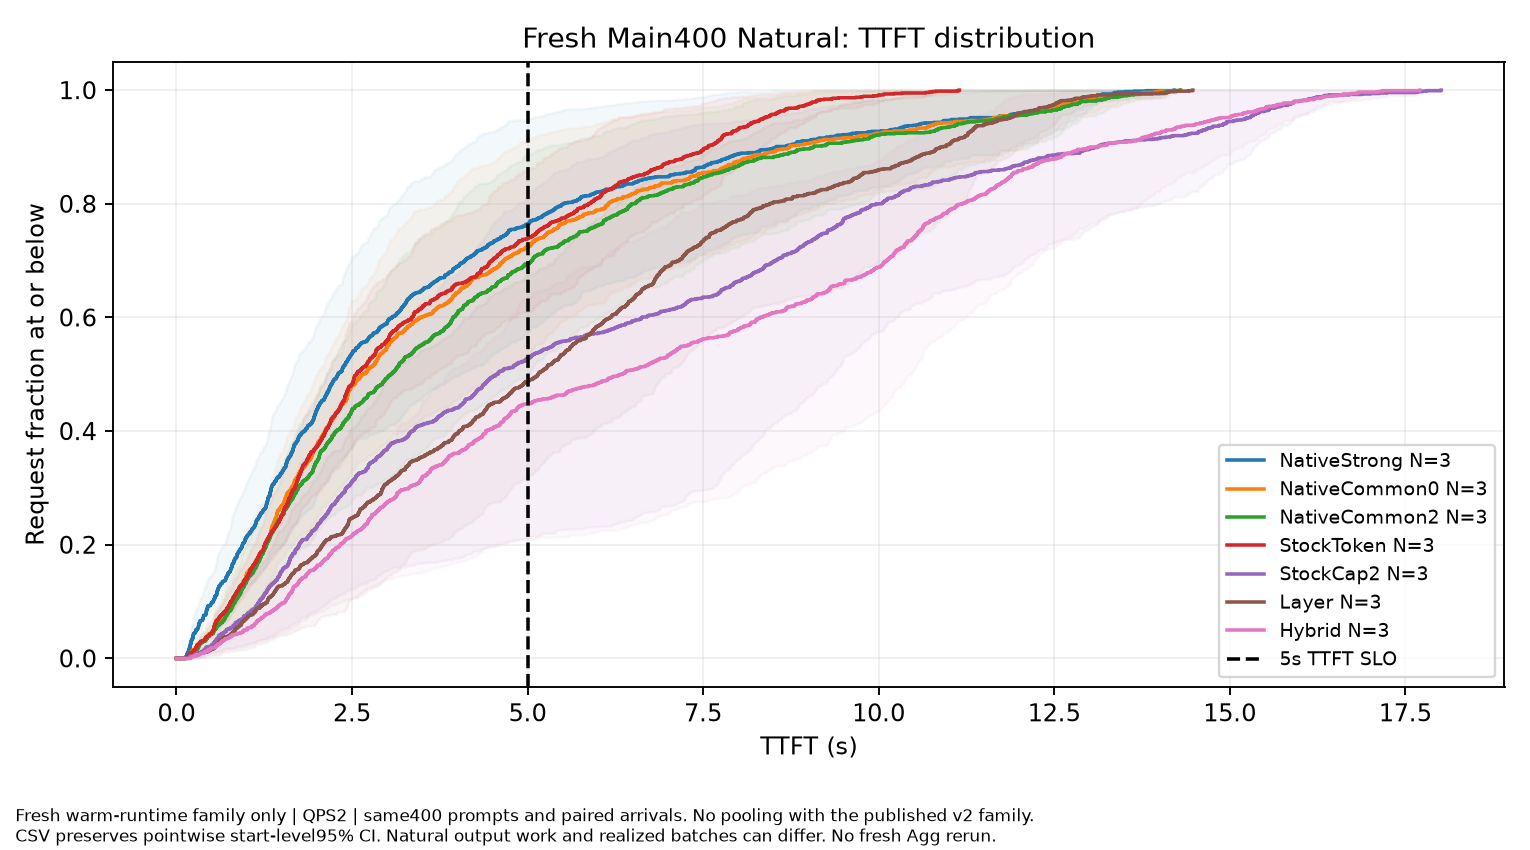

Source data for this figure (header and first rows):
model_revision, metadata_reference, family, method, TTFT_ms, CDF, CI95_low, CI95_high, starts, requests, QPS, GPU_pair, seeds, dataset_SHA256, worker_source_SHA256, evidence
b968826d9c46dd6066d109eabc6255188de91218, controlled_intervention_per_start.csv or…, Current_Main400_Natural, NativeStrong, 0.0, 0.0, 0.0, 0.0, 3, 1200, 2.0, [0, 1], [2026112271, 2026112272, 2026112273], ["0845a0e44f001acf55dfd16407dc05e80dc561…, ["8b1edce3513868873403bd298d3b22963b8412…, FRESH_RAW_TRACE_DISTRIBUTION
b968826d9c46dd6066d109eabc6255188de91218, controlled_intervention_per_start.csv or…, Current_Main400_Natural, NativeStrong, 118.8, 0.0008333, 0.0, 0.001958, 3, 1200, 2.0, [0, 1], [2026112271, 2026112272, 2026112273], ["0845a0e44f001acf55dfd16407dc05e80dc561…, ["8b1edce3513868873403bd298d3b22963b8412…, FRESH_RAW_TRACE_DISTRIBUTION
b968826d9c46dd6066d109eabc6255188de91218, controlled_intervention_per_start.csv or…, Current_Main400_Natural, NativeStrong, 134.4, 0.001667, 0.0, 0.003917, 3, 1200, 2.0, [0, 1], [2026112271, 2026112272, 2026112273], ["0845a0e44f001acf55dfd16407dc05e80dc561…, ["8b1edce3513868873403bd298d3b22963b8412…, FRESH_RAW_TRACE_DISTRIBUTION
b968826d9c46dd6066d109eabc6255188de91218, controlled_intervention_per_start.csv or…, Current_Main400_Natural, NativeStrong, 134.8, 0.0025, 0.0, 0.005875, 3, 1200, 2.0, [0, 1], [2026112271, 2026112272, 2026112273], ["0845a0e44f001acf55dfd16407dc05e80dc561…, ["8b1edce3513868873403bd298d3b22963b8412…, FRESH_RAW_TRACE_DISTRIBUTION
b968826d9c46dd6066d109eabc6255188de91218, controlled_intervention_per_start.csv or…, Current_Main400_Natural, NativeStrong, 136.3, 0.003333, 0.0, 0.007833, 3, 1200, 2.0, [0, 1], [2026112271, 2026112272, 2026112273], ["0845a0e44f001acf55dfd16407dc05e80dc561…, ["8b1edce3513868873403bd298d3b22963b8412…, FRESH_RAW_TRACE_DISTRIBUTION
b968826d9c46dd6066d109eabc6255188de91218, controlled_intervention_per_start.csv or…, Current_Main400_Natural, NativeStrong, 141.4, 0.004167, 0.0005417, 0.008375, 3, 1200, 2.0, [0, 1], [2026112271, 2026112272, 2026112273], ["0845a0e44f001acf55dfd16407dc05e80dc561…, ["8b1edce3513868873403bd298d3b22963b8412…, FRESH_RAW_TRACE_DISTRIBUTION
b968826d9c46dd6066d109eabc6255188de91218, controlled_intervention_per_start.csv or…, Current_Main400_Natural, NativeStrong, 145.2, 0.005, 0.0005417, 0.01033, 3, 1200, 2.0, [0, 1], [2026112271, 2026112272, 2026112273], ["0845a0e44f001acf55dfd16407dc05e80dc561…, ["8b1edce3513868873403bd298d3b22963b8412…, FRESH_RAW_TRACE_DISTRIBUTION
b968826d9c46dd6066d109eabc6255188de91218, controlled_intervention_per_start.csv or…, Current_Main400_Natural, NativeStrong, 145.9, 0.005833, 0.0005417, 0.01229, 3, 1200, 2.0, [0, 1], [2026112271, 2026112272, 2026112273], ["0845a0e44f001acf55dfd16407dc05e80dc561…, ["8b1edce3513868873403bd298d3b22963b8412…, FRESH_RAW_TRACE_DISTRIBUTION
b968826d9c46dd6066d109eabc6255188de91218, controlled_intervention_per_start.csv or…, Current_Main400_Natural, NativeStrong, 148.7, 0.006667, 0.0005417, 0.01425, 3, 1200, 2.0, [0, 1], [2026112271, 2026112272, 2026112273], ["0845a0e44f001acf55dfd16407dc05e80dc561…, ["8b1edce3513868873403bd298d3b22963b8412…, FRESH_RAW_TRACE_DISTRIBUTION
b968826d9c46dd6066d109eabc6255188de91218, controlled_intervention_per_start.csv or…, Current_Main400_Natural, NativeStrong, 151.6, 0.0075, 0.001083, 0.01479, 3, 1200, 2.0, [0, 1], [2026112271, 2026112272, 2026112273], ["0845a0e44f001acf55dfd16407dc05e80dc561…, ["8b1edce3513868873403bd298d3b22963b8412…, FRESH_RAW_TRACE_DISTRIBUTION
b968826d9c46dd6066d109eabc6255188de91218, controlled_intervention_per_start.csv or…, Current_Main400_Natural, NativeStrong, 155, 0.008333, 0.001083, 0.01675, 3, 1200, 2.0, [0, 1], [2026112271, 2026112272, 2026112273], ["0845a0e44f001acf55dfd16407dc05e80dc561…, ["8b1edce3513868873403bd298d3b22963b8412…, FRESH_RAW_TRACE_DISTRIBUTION
b968826d9c46dd6066d109eabc6255188de91218, controlled_intervention_per_start.csv or…, Current_Main400_Natural, NativeStrong, 157.2, 0.009167, 0.001083, 0.01871, 3, 1200, 2.0, [0, 1], [2026112271, 2026112272, 2026112273], ["0845a0e44f001acf55dfd16407dc05e80dc561…, ["8b1edce3513868873403bd298d3b22963b8412…, FRESH_RAW_TRACE_DISTRIBUTION
b968826d9c46dd6066d109eabc6255188de91218, controlled_intervention_per_start.csv or…, Current_Main400_Natural, NativeStrong, 157.9, 0.01, 0.001083, 0.02067, 3, 1200, 2.0, [0, 1], [2026112271, 2026112272, 2026112273], ["0845a0e44f001acf55dfd16407dc05e80dc561…, ["8b1edce3513868873403bd298d3b22963b8412…, FRESH_RAW_TRACE_DISTRIBUTION
b968826d9c46dd6066d109eabc6255188de91218, controlled_intervention_per_start.csv or…, Current_Main400_Natural, NativeStrong, 161.5, 0.01083, 0.003042, 0.02067, 3, 1200, 2.0, [0, 1], [2026112271, 2026112272, 2026112273], ["0845a0e44f001acf55dfd16407dc05e80dc561…, ["8b1edce3513868873403bd298d3b22963b8412…, FRESH_RAW_TRACE_DISTRIBUTION
b968826d9c46dd6066d109eabc6255188de91218, controlled_intervention_per_start.csv or…, Current_Main400_Natural, NativeStrong, 167.7, 0.01167, 0.003042, 0.02262, 3, 1200, 2.0, [0, 1], [2026112271, 2026112272, 2026112273], ["0845a0e44f001acf55dfd16407dc05e80dc561…, ["8b1edce3513868873403bd298d3b22963b8412…, FRESH_RAW_TRACE_DISTRIBUTION
b968826d9c46dd6066d109eabc6255188de91218, controlled_intervention_per_start.csv or…, Current_Main400_Natural, NativeStrong, 169.4, 0.0125, 0.005, 0.02262, 3, 1200, 2.0, [0, 1], [2026112271, 2026112272, 2026112273], ["0845a0e44f001acf55dfd16407dc05e80dc561…, ["8b1edce3513868873403bd298d3b22963b8412…, FRESH_RAW_TRACE_DISTRIBUTION
b968826d9c46dd6066d109eabc6255188de91218, controlled_intervention_per_start.csv or…, Current_Main400_Natural, NativeStrong, 176.4, 0.01333, 0.005, 0.02458, 3, 1200, 2.0, [0, 1], [2026112271, 2026112272, 2026112273], ["0845a0e44f001acf55dfd16407dc05e80dc561…, ["8b1edce3513868873403bd298d3b22963b8412…, FRESH_RAW_TRACE_DISTRIBUTION
b968826d9c46dd6066d109eabc6255188de91218, controlled_intervention_per_start.csv or…, Current_Main400_Natural, NativeStrong, 178.6, 0.01417, 0.005, 0.02654, 3, 1200, 2.0, [0, 1], [2026112271, 2026112272, 2026112273], ["0845a0e44f001acf55dfd16407dc05e80dc561…, ["8b1edce3513868873403bd298d3b22963b8412…, FRESH_RAW_TRACE_DISTRIBUTION
b968826d9c46dd6066d109eabc6255188de91218, controlled_intervention_per_start.csv or…, Current_Main400_Natural, NativeStrong, 179.4, 0.015, 0.005542, 0.02708, 3, 1200, 2.0, [0, 1], [2026112271, 2026112272, 2026112273], ["0845a0e44f001acf55dfd16407dc05e80dc561…, ["8b1edce3513868873403bd298d3b22963b8412…, FRESH_RAW_TRACE_DISTRIBUTION
b968826d9c46dd6066d109eabc6255188de91218, controlled_intervention_per_start.csv or…, Current_Main400_Natural, NativeStrong, 179.8, 0.01583, 0.006083, 0.02762, 3, 1200, 2.0, [0, 1], [2026112271, 2026112272, 2026112273], ["0845a0e44f001acf55dfd16407dc05e80dc561…, ["8b1edce3513868873403bd298d3b22963b8412…, FRESH_RAW_TRACE_DISTRIBUTION
b968826d9c46dd6066d109eabc6255188de91218, controlled_intervention_per_start.csv or…, Current_Main400_Natural, NativeStrong, 182.1, 0.01667, 0.006083, 0.02958, 3, 1200, 2.0, [0, 1], [2026112271, 2026112272, 2026112273], ["0845a0e44f001acf55dfd16407dc05e80dc561…, ["8b1edce3513868873403bd298d3b22963b8412…, FRESH_RAW_TRACE_DISTRIBUTION
b968826d9c46dd6066d109eabc6255188de91218, controlled_intervention_per_start.csv or…, Current_Main400_Natural, NativeStrong, 183.2, 0.0175, 0.006625, 0.03012, 3, 1200, 2.0, [0, 1], [2026112271, 2026112272, 2026112273], ["0845a0e44f001acf55dfd16407dc05e80dc561…, ["8b1edce3513868873403bd298d3b22963b8412…, FRESH_RAW_TRACE_DISTRIBUTION
b968826d9c46dd6066d109eabc6255188de91218, controlled_intervention_per_start.csv or…, Current_Main400_Natural, NativeStrong, 184.8, 0.01833, 0.006625, 0.03208, 3, 1200, 2.0, [0, 1], [2026112271, 2026112272, 2026112273], ["0845a0e44f001acf55dfd16407dc05e80dc561…, ["8b1edce3513868873403bd298d3b22963b8412…, FRESH_RAW_TRACE_DISTRIBUTION
b968826d9c46dd6066d109eabc6255188de91218, controlled_intervention_per_start.csv or…, Current_Main400_Natural, NativeStrong, 188.8, 0.01917, 0.006625, 0.03404, 3, 1200, 2.0, [0, 1], [2026112271, 2026112272, 2026112273], ["0845a0e44f001acf55dfd16407dc05e80dc561…, ["8b1edce3513868873403bd298d3b22963b8412…, FRESH_RAW_TRACE_DISTRIBUTION
b968826d9c46dd6066d109eabc6255188de91218, controlled_intervention_per_start.csv or…, Current_Main400_Natural, NativeStrong, 190.4, 0.02, 0.006625, 0.036, 3, 1200, 2.0, [0, 1], [2026112271, 2026112272, 2026112273], ["0845a0e44f001acf55dfd16407dc05e80dc561…, ["8b1edce3513868873403bd298d3b22963b8412…, FRESH_RAW_TRACE_DISTRIBUTION
b968826d9c46dd6066d109eabc6255188de91218, controlled_intervention_per_start.csv or…, Current_Main400_Natural, NativeStrong, 190.4, 0.02083, 0.006625, 0.03796, 3, 1200, 2.0, [0, 1], [2026112271, 2026112272, 2026112273], ["0845a0e44f001acf55dfd16407dc05e80dc561…, ["8b1edce3513868873403bd298d3b22963b8412…, FRESH_RAW_TRACE_DISTRIBUTION
b968826d9c46dd6066d109eabc6255188de91218, controlled_intervention_per_start.csv or…, Current_Main400_Natural, NativeStrong, 194.3, 0.02167, 0.006625, 0.03992, 3, 1200, 2.0, [0, 1], [2026112271, 2026112272, 2026112273], ["0845a0e44f001acf55dfd16407dc05e80dc561…, ["8b1edce3513868873403bd298d3b22963b8412…, FRESH_RAW_TRACE_DISTRIBUTION
b968826d9c46dd6066d109eabc6255188de91218, controlled_intervention_per_start.csv or…, Current_Main400_Natural, NativeStrong, 195.7, 0.0225, 0.006625, 0.04187, 3, 1200, 2.0, [0, 1], [2026112271, 2026112272, 2026112273], ["0845a0e44f001acf55dfd16407dc05e80dc561…, ["8b1edce3513868873403bd298d3b22963b8412…, FRESH_RAW_TRACE_DISTRIBUTION
b968826d9c46dd6066d109eabc6255188de91218, controlled_intervention_per_start.csv or…, Current_Main400_Natural, NativeStrong, 196.9, 0.02333, 0.007167, 0.04242, 3, 1200, 2.0, [0, 1], [2026112271, 2026112272, 2026112273], ["0845a0e44f001acf55dfd16407dc05e80dc561…, ["8b1edce3513868873403bd298d3b22963b8412…, FRESH_RAW_TRACE_DISTRIBUTION
b968826d9c46dd6066d109eabc6255188de91218, controlled_intervention_per_start.csv or…, Current_Main400_Natural, NativeStrong, 197.9, 0.02417, 0.007167, 0.04437, 3, 1200, 2.0, [0, 1], [2026112271, 2026112272, 2026112273], ["0845a0e44f001acf55dfd16407dc05e80dc561…, ["8b1edce3513868873403bd298d3b22963b8412…, FRESH_RAW_TRACE_DISTRIBUTION
b968826d9c46dd6066d109eabc6255188de91218, controlled_intervention_per_start.csv or…, Current_Main400_Natural, NativeStrong, 198.6, 0.025, 0.007167, 0.04633, 3, 1200, 2.0, [0, 1], [2026112271, 2026112272, 2026112273], ["0845a0e44f001acf55dfd16407dc05e80dc561…, ["8b1edce3513868873403bd298d3b22963b8412…, FRESH_RAW_TRACE_DISTRIBUTION
b968826d9c46dd6066d109eabc6255188de91218, controlled_intervention_per_start.csv or…, Current_Main400_Natural, NativeStrong, 201.1, 0.02583, 0.007708, 0.04687, 3, 1200, 2.0, [0, 1], [2026112271, 2026112272, 2026112273], ["0845a0e44f001acf55dfd16407dc05e80dc561…, ["8b1edce3513868873403bd298d3b22963b8412…, FRESH_RAW_TRACE_DISTRIBUTION
b968826d9c46dd6066d109eabc6255188de91218, controlled_intervention_per_start.csv or…, Current_Main400_Natural, NativeStrong, 201.4, 0.02667, 0.00825, 0.04742, 3, 1200, 2.0, [0, 1], [2026112271, 2026112272, 2026112273], ["0845a0e44f001acf55dfd16407dc05e80dc561…, ["8b1edce3513868873403bd298d3b22963b8412…, FRESH_RAW_TRACE_DISTRIBUTION
b968826d9c46dd6066d109eabc6255188de91218, controlled_intervention_per_start.csv or…, Current_Main400_Natural, NativeStrong, 207, 0.0275, 0.008792, 0.04796, 3, 1200, 2.0, [0, 1], [2026112271, 2026112272, 2026112273], ["0845a0e44f001acf55dfd16407dc05e80dc561…, ["8b1edce3513868873403bd298d3b22963b8412…, FRESH_RAW_TRACE_DISTRIBUTION
b968826d9c46dd6066d109eabc6255188de91218, controlled_intervention_per_start.csv or…, Current_Main400_Natural, NativeStrong, 208, 0.02833, 0.008792, 0.04992, 3, 1200, 2.0, [0, 1], [2026112271, 2026112272, 2026112273], ["0845a0e44f001acf55dfd16407dc05e80dc561…, ["8b1edce3513868873403bd298d3b22963b8412…, FRESH_RAW_TRACE_DISTRIBUTION
b968826d9c46dd6066d109eabc6255188de91218, controlled_intervention_per_start.csv or…, Current_Main400_Natural, NativeStrong, 208.5, 0.02917, 0.009333, 0.05046, 3, 1200, 2.0, [0, 1], [2026112271, 2026112272, 2026112273], ["0845a0e44f001acf55dfd16407dc05e80dc561…, ["8b1edce3513868873403bd298d3b22963b8412…, FRESH_RAW_TRACE_DISTRIBUTION
b968826d9c46dd6066d109eabc6255188de91218, controlled_intervention_per_start.csv or…, Current_Main400_Natural, NativeStrong, 210.4, 0.03, 0.009333, 0.05242, 3, 1200, 2.0, [0, 1], [2026112271, 2026112272, 2026112273], ["0845a0e44f001acf55dfd16407dc05e80dc561…, ["8b1edce3513868873403bd298d3b22963b8412…, FRESH_RAW_TRACE_DISTRIBUTION
b968826d9c46dd6066d109eabc6255188de91218, controlled_intervention_per_start.csv or…, Current_Main400_Natural, NativeStrong, 212.2, 0.03083, 0.009333, 0.05437, 3, 1200, 2.0, [0, 1], [2026112271, 2026112272, 2026112273], ["0845a0e44f001acf55dfd16407dc05e80dc561…, ["8b1edce3513868873403bd298d3b22963b8412…, FRESH_RAW_TRACE_DISTRIBUTION
b968826d9c46dd6066d109eabc6255188de91218, controlled_intervention_per_start.csv or…, Current_Main400_Natural, NativeStrong, 214.2, 0.03167, 0.009875, 0.05492, 3, 1200, 2.0, [0, 1], [2026112271, 2026112272, 2026112273], ["0845a0e44f001acf55dfd16407dc05e80dc561…, ["8b1edce3513868873403bd298d3b22963b8412…, FRESH_RAW_TRACE_DISTRIBUTION
b968826d9c46dd6066d109eabc6255188de91218, controlled_intervention_per_start.csv or…, Current_Main400_Natural, NativeStrong, 214.5, 0.0325, 0.009875, 0.05687, 3, 1200, 2.0, [0, 1], [2026112271, 2026112272, 2026112273], ["0845a0e44f001acf55dfd16407dc05e80dc561…, ["8b1edce3513868873403bd298d3b22963b8412…, FRESH_RAW_TRACE_DISTRIBUTION
b968826d9c46dd6066d109eabc6255188de91218, controlled_intervention_per_start.csv or…, Current_Main400_Natural, NativeStrong, 216.9, 0.03333, 0.009875, 0.05883, 3, 1200, 2.0, [0, 1], [2026112271, 2026112272, 2026112273], ["0845a0e44f001acf55dfd16407dc05e80dc561…, ["8b1edce3513868873403bd298d3b22963b8412…, FRESH_RAW_TRACE_DISTRIBUTION
b968826d9c46dd6066d109eabc6255188de91218, controlled_intervention_per_start.csv or…, Current_Main400_Natural, NativeStrong, 219.4, 0.03417, 0.01042, 0.05937, 3, 1200, 2.0, [0, 1], [2026112271, 2026112272, 2026112273], ["0845a0e44f001acf55dfd16407dc05e80dc561…, ["8b1edce3513868873403bd298d3b22963b8412…, FRESH_RAW_TRACE_DISTRIBUTION
b968826d9c46dd6066d109eabc6255188de91218, controlled_intervention_per_start.csv or…, Current_Main400_Natural, NativeStrong, 228.3, 0.035, 0.01096, 0.05992, 3, 1200, 2.0, [0, 1], [2026112271, 2026112272, 2026112273], ["0845a0e44f001acf55dfd16407dc05e80dc561…, ["8b1edce3513868873403bd298d3b22963b8412…, FRESH_RAW_TRACE_DISTRIBUTION
b968826d9c46dd6066d109eabc6255188de91218, controlled_intervention_per_start.csv or…, Current_Main400_Natural, NativeStrong, 231.6, 0.03583, 0.0115, 0.06046, 3, 1200, 2.0, [0, 1], [2026112271, 2026112272, 2026112273], ["0845a0e44f001acf55dfd16407dc05e80dc561…, ["8b1edce3513868873403bd298d3b22963b8412…, FRESH_RAW_TRACE_DISTRIBUTION
b968826d9c46dd6066d109eabc6255188de91218, controlled_intervention_per_start.csv or…, Current_Main400_Natural, NativeStrong, 233.2, 0.03667, 0.0115, 0.06242, 3, 1200, 2.0, [0, 1], [2026112271, 2026112272, 2026112273], ["0845a0e44f001acf55dfd16407dc05e80dc561…, ["8b1edce3513868873403bd298d3b22963b8412…, FRESH_RAW_TRACE_DISTRIBUTION
b968826d9c46dd6066d109eabc6255188de91218, controlled_intervention_per_start.csv or…, Current_Main400_Natural, NativeStrong, 234.7, 0.0375, 0.0115, 0.06437, 3, 1200, 2.0, [0, 1], [2026112271, 2026112272, 2026112273], ["0845a0e44f001acf55dfd16407dc05e80dc561…, ["8b1edce3513868873403bd298d3b22963b8412…, FRESH_RAW_TRACE_DISTRIBUTION
b968826d9c46dd6066d109eabc6255188de91218, controlled_intervention_per_start.csv or…, Current_Main400_Natural, NativeStrong, 235.1, 0.03833, 0.01204, 0.06492, 3, 1200, 2.0, [0, 1], [2026112271, 2026112272, 2026112273], ["0845a0e44f001acf55dfd16407dc05e80dc561…, ["8b1edce3513868873403bd298d3b22963b8412…, FRESH_RAW_TRACE_DISTRIBUTION
b968826d9c46dd6066d109eabc6255188de91218, controlled_intervention_per_start.csv or…, Current_Main400_Natural, NativeStrong, 237.2, 0.03917, 0.01204, 0.06687, 3, 1200, 2.0, [0, 1], [2026112271, 2026112272, 2026112273], ["0845a0e44f001acf55dfd16407dc05e80dc561…, ["8b1edce3513868873403bd298d3b22963b8412…, FRESH_RAW_TRACE_DISTRIBUTION
b968826d9c46dd6066d109eabc6255188de91218, controlled_intervention_per_start.csv or…, Current_Main400_Natural, NativeStrong, 237.8, 0.04, 0.01204, 0.06883, 3, 1200, 2.0, [0, 1], [2026112271, 2026112272, 2026112273], ["0845a0e44f001acf55dfd16407dc05e80dc561…, ["8b1edce3513868873403bd298d3b22963b8412…, FRESH_RAW_TRACE_DISTRIBUTION
b968826d9c46dd6066d109eabc6255188de91218, controlled_intervention_per_start.csv or…, Current_Main400_Natural, NativeStrong, 238.9, 0.04083, 0.014, 0.06883, 3, 1200, 2.0, [0, 1], [2026112271, 2026112272, 2026112273], ["0845a0e44f001acf55dfd16407dc05e80dc561…, ["8b1edce3513868873403bd298d3b22963b8412…, FRESH_RAW_TRACE_DISTRIBUTION
b968826d9c46dd6066d109eabc6255188de91218, controlled_intervention_per_start.csv or…, Current_Main400_Natural, NativeStrong, 239.1, 0.04167, 0.014, 0.07079, 3, 1200, 2.0, [0, 1], [2026112271, 2026112272, 2026112273], ["0845a0e44f001acf55dfd16407dc05e80dc561…, ["8b1edce3513868873403bd298d3b22963b8412…, FRESH_RAW_TRACE_DISTRIBUTION
b968826d9c46dd6066d109eabc6255188de91218, controlled_intervention_per_start.csv or…, Current_Main400_Natural, NativeStrong, 241.8, 0.0425, 0.014, 0.07275, 3, 1200, 2.0, [0, 1], [2026112271, 2026112272, 2026112273], ["0845a0e44f001acf55dfd16407dc05e80dc561…, ["8b1edce3513868873403bd298d3b22963b8412…, FRESH_RAW_TRACE_DISTRIBUTION
b968826d9c46dd6066d109eabc6255188de91218, controlled_intervention_per_start.csv or…, Current_Main400_Natural, NativeStrong, 242.2, 0.04333, 0.014, 0.07471, 3, 1200, 2.0, [0, 1], [2026112271, 2026112272, 2026112273], ["0845a0e44f001acf55dfd16407dc05e80dc561…, ["8b1edce3513868873403bd298d3b22963b8412…, FRESH_RAW_TRACE_DISTRIBUTION
b968826d9c46dd6066d109eabc6255188de91218, controlled_intervention_per_start.csv or…, Current_Main400_Natural, NativeStrong, 250.7, 0.04417, 0.014, 0.07667, 3, 1200, 2.0, [0, 1], [2026112271, 2026112272, 2026112273], ["0845a0e44f001acf55dfd16407dc05e80dc561…, ["8b1edce3513868873403bd298d3b22963b8412…, FRESH_RAW_TRACE_DISTRIBUTION
b968826d9c46dd6066d109eabc6255188de91218, controlled_intervention_per_start.csv or…, Current_Main400_Natural, NativeStrong, 260.8, 0.045, 0.014, 0.07862, 3, 1200, 2.0, [0, 1], [2026112271, 2026112272, 2026112273], ["0845a0e44f001acf55dfd16407dc05e80dc561…, ["8b1edce3513868873403bd298d3b22963b8412…, FRESH_RAW_TRACE_DISTRIBUTION
b968826d9c46dd6066d109eabc6255188de91218, controlled_intervention_per_start.csv or…, Current_Main400_Natural, NativeStrong, 268.1, 0.04583, 0.014, 0.08058, 3, 1200, 2.0, [0, 1], [2026112271, 2026112272, 2026112273], ["0845a0e44f001acf55dfd16407dc05e80dc561…, ["8b1edce3513868873403bd298d3b22963b8412…, FRESH_RAW_TRACE_DISTRIBUTION
b968826d9c46dd6066d109eabc6255188de91218, controlled_intervention_per_start.csv or…, Current_Main400_Natural, NativeStrong, 269.1, 0.04667, 0.014, 0.08254, 3, 1200, 2.0, [0, 1], [2026112271, 2026112272, 2026112273], ["0845a0e44f001acf55dfd16407dc05e80dc561…, ["8b1edce3513868873403bd298d3b22963b8412…, FRESH_RAW_TRACE_DISTRIBUTION
b968826d9c46dd6066d109eabc6255188de91218, controlled_intervention_per_start.csv or…, Current_Main400_Natural, NativeStrong, 272.8, 0.0475, 0.01596, 0.08254, 3, 1200, 2.0, [0, 1], [2026112271, 2026112272, 2026112273], ["0845a0e44f001acf55dfd16407dc05e80dc561…, ["8b1edce3513868873403bd298d3b22963b8412…, FRESH_RAW_TRACE_DISTRIBUTION
b968826d9c46dd6066d109eabc6255188de91218, controlled_intervention_per_start.csv or…, Current_Main400_Natural, NativeStrong, 273.1, 0.04833, 0.01596, 0.0845, 3, 1200, 2.0, [0, 1], [2026112271, 2026112272, 2026112273], ["0845a0e44f001acf55dfd16407dc05e80dc561…, ["8b1edce3513868873403bd298d3b22963b8412…, FRESH_RAW_TRACE_DISTRIBUTION
b968826d9c46dd6066d109eabc6255188de91218, controlled_intervention_per_start.csv or…, Current_Main400_Natural, NativeStrong, 278.2, 0.04917, 0.0165, 0.08504, 3, 1200, 2.0, [0, 1], [2026112271, 2026112272, 2026112273], ["0845a0e44f001acf55dfd16407dc05e80dc561…, ["8b1edce3513868873403bd298d3b22963b8412…, FRESH_RAW_TRACE_DISTRIBUTION
... 8,347 more rows
